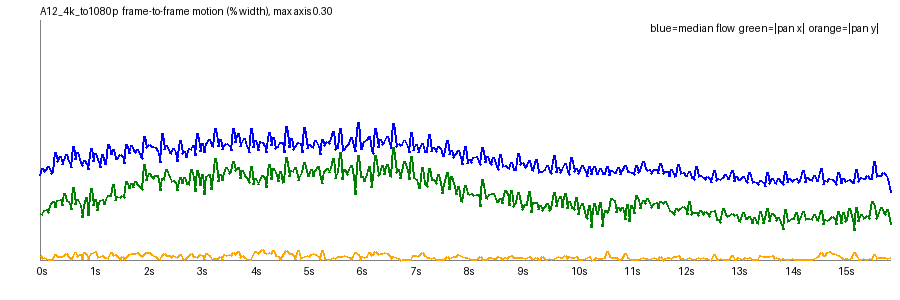

Values plotted in this chart, from the file beside it:
frame, t, speed_pct, top_pct, mid_pct, bot_pct, tx_pct, ty_pct, scale, rot_deg, luma, absdiff
1, 0.042, 0.1053, 0.1171, 0.1096, 0.0729, 0.0579, -0.0056, 1, 0.0357, 129.3, 7.13
2, 0.083, 0.114, 0.1331, 0.109, 0.0726, 0.0575, -0.0019, 1, 0.0624, 129.4, 7.56
3, 0.125, 0.1105, 0.1252, 0.1073, 0.0782, 0.0616, -0.0037, 1, 0.0455, 129.6, 7.54
4, 0.167, 0.113, 0.1294, 0.1114, 0.0818, 0.0635, -0.0025, 1, 0.0442, 129.4, 7.87
5, 0.208, 0.1173, 0.1314, 0.1127, 0.0819, 0.0596, -0.0011, 1, 0.0557, 129.6, 7.78
6, 0.25, 0.1083, 0.1204, 0.1078, 0.0801, 0.0708, 0.001, 1, 0.0256, 129.5, 7.76
7, 0.292, 0.111, 0.1247, 0.1118, 0.0854, 0.0732, -0.0003, 1, 0.0288, 129.5, 7.77
8, 0.333, 0.1344, 0.1564, 0.1235, 0.0919, 0.0655, 0.0065, 0.9998, 0.0773, 129.4, 8.19
9, 0.375, 0.1236, 0.1395, 0.1198, 0.0839, 0.0738, -0.0046, 1, 0.0452, 129.9, 7.95
10, 0.417, 0.1291, 0.1462, 0.1243, 0.0818, 0.0756, -0.0047, 1, 0.0569, 130, 8.02
11, 0.458, 0.12, 0.1418, 0.1205, 0.082, 0.0676, -0.0038, 1, 0.0514, 130.2, 7.76
12, 0.5, 0.1238, 0.1396, 0.1275, 0.0856, 0.0837, -0.0057, 1, 0.0319, 130, 7.9
13, 0.542, 0.1314, 0.1504, 0.1281, 0.0819, 0.0745, -0.0079, 1, 0.0558, 130.3, 7.92
14, 0.583, 0.1227, 0.1375, 0.1208, 0.085, 0.0735, -0.0045, 1, 0.047, 130.2, 7.93
15, 0.625, 0.1159, 0.1281, 0.121, 0.0868, 0.0635, -0.0009, 1, 0.0451, 130.3, 7.9
16, 0.667, 0.1417, 0.1662, 0.1291, 0.0938, 0.0907, -0.0046, 0.9999, 0.0542, 130.1, 8.09
17, 0.708, 0.1261, 0.1407, 0.1226, 0.092, 0.0698, -0.0095, 0.9999, 0.0504, 130.6, 8.01
18, 0.75, 0.134, 0.1486, 0.1254, 0.0961, 0.0761, -0.005, 1, 0.0547, 130.8, 8.11
19, 0.792, 0.1217, 0.1391, 0.1128, 0.091, 0.0678, -0.0068, 1, 0.0462, 131, 7.87
20, 0.833, 0.1187, 0.1353, 0.1133, 0.0952, 0.053, 0.0001, 1, 0.063, 130.8, 7.92
21, 0.875, 0.1244, 0.1431, 0.117, 0.0939, 0.0671, -0.01, 1, 0.0513, 131.1, 8.01
22, 0.917, 0.1201, 0.1339, 0.1135, 0.0978, 0.0779, -0.0067, 1.0, 0.0315, 131.0, 7.87
23, 0.958, 0.1131, 0.121, 0.1166, 0.0951, 0.0561, -0.0003, 1, 0.0446, 131.1, 7.79
24, 1.0, 0.1389, 0.1561, 0.1206, 0.1023, 0.0899, -0.0086, 1, 0.0443, 130.9, 8.03
25, 1.042, 0.1236, 0.1352, 0.1174, 0.1016, 0.0686, -0.0098, 0.9998, 0.0436, 131.4, 7.93
26, 1.083, 0.1337, 0.1522, 0.1187, 0.1012, 0.0759, -0.0102, 0.9997, 0.0532, 131.5, 7.94
27, 1.125, 0.1251, 0.1431, 0.1175, 0.0982, 0.0623, -0.0035, 1, 0.057, 131.7, 7.89
28, 1.167, 0.116, 0.1296, 0.1148, 0.0934, 0.0738, -0.0049, 0.9999, 0.0291, 131.5, 7.85
29, 1.208, 0.1314, 0.1481, 0.1266, 0.0888, 0.0751, -0.006, 1, 0.0553, 131.8, 7.99
30, 1.25, 0.121, 0.1305, 0.123, 0.095, 0.069, -0.0026, 0.9998, 0.0433, 131.7, 7.82
31, 1.292, 0.1211, 0.1325, 0.1245, 0.0965, 0.0755, -0.0026, 0.9999, 0.0313, 131.7, 7.82
32, 1.333, 0.1441, 0.1626, 0.1365, 0.0985, 0.0807, -0.0013, 0.9997, 0.0644, 131.5, 8.09
33, 1.375, 0.1313, 0.1434, 0.1309, 0.1, 0.081, -0.0088, 0.9998, 0.0392, 131.9, 7.93
34, 1.417, 0.1379, 0.1595, 0.1308, 0.0924, 0.0944, -0.0051, 0.9999, 0.0462, 132, 7.94
35, 1.458, 0.1267, 0.1447, 0.1288, 0.0892, 0.074, -0.007, 0.9998, 0.0484, 132.2, 7.79
36, 1.5, 0.1271, 0.1421, 0.1292, 0.0955, 0.08, -0.0048, 0.9998, 0.0378, 132, 7.93
37, 1.542, 0.1315, 0.1584, 0.1292, 0.0903, 0.0779, -0.0011, 1.0, 0.0612, 132.3, 7.95
38, 1.583, 0.1296, 0.1454, 0.1305, 0.0945, 0.0809, -0.0043, 0.9998, 0.0412, 132.2, 7.79
39, 1.625, 0.1208, 0.1356, 0.1282, 0.0927, 0.0778, -0.0008, 0.9997, 0.0391, 132.2, 7.67
40, 1.667, 0.1441, 0.1693, 0.1333, 0.0954, 0.0979, -0.0027, 1, 0.0456, 132, 7.91
41, 1.708, 0.1327, 0.1487, 0.1351, 0.0973, 0.089, -0.0071, 0.9998, 0.0336, 132.4, 7.8
42, 1.75, 0.143, 0.166, 0.1383, 0.0916, 0.0962, -0.0077, 0.9997, 0.047, 132.6, 7.77
43, 1.792, 0.137, 0.1603, 0.135, 0.0862, 0.0906, -0.0077, 0.9997, 0.0423, 132.8, 7.68
44, 1.833, 0.1342, 0.1534, 0.1383, 0.0851, 0.0987, -0.0077, 0.9999, 0.0255, 132.7, 7.65
45, 1.875, 0.1378, 0.165, 0.1447, 0.0825, 0.0938, -0.0095, 0.9997, 0.0414, 132.9, 7.68
46, 1.917, 0.1292, 0.1524, 0.1429, 0.0821, 0.0904, -0.0055, 0.9997, 0.0384, 132.8, 7.48
47, 1.958, 0.1264, 0.1489, 0.1447, 0.0801, 0.0885, -0.0041, 0.9997, 0.0347, 132.9, 7.46
48, 2.0, 0.1542, 0.1898, 0.163, 0.0832, 0.1194, -0.0074, 0.9996, 0.0429, 132.6, 7.81
49, 2.042, 0.1409, 0.165, 0.1519, 0.0813, 0.0992, -0.0098, 0.9997, 0.041, 133.1, 7.59
50, 2.083, 0.1443, 0.1771, 0.1563, 0.0813, 0.108, -0.0093, 0.9997, 0.0439, 133.2, 7.69
51, 2.125, 0.1415, 0.1714, 0.1587, 0.082, 0.1046, -0.0063, 0.9996, 0.0407, 133.4, 7.67
52, 2.167, 0.1415, 0.1683, 0.153, 0.0814, 0.1025, -0.0056, 0.9997, 0.0421, 133.2, 7.68
53, 2.208, 0.1411, 0.1769, 0.158, 0.0816, 0.1056, -0.005, 0.9997, 0.0476, 133.5, 7.74
54, 2.25, 0.1369, 0.1669, 0.1567, 0.0822, 0.1059, -0.0021, 0.9997, 0.0287, 133.4, 7.63
55, 2.292, 0.1221, 0.1465, 0.1478, 0.081, 0.0874, 0.0002, 0.9996, 0.04, 133.4, 7.54
56, 2.333, 0.1587, 0.1953, 0.1644, 0.084, 0.1019, 0.006, 0.9994, 0.0698, 133.2, 7.7
57, 2.375, 0.1379, 0.1647, 0.1497, 0.0805, 0.1012, -0.0081, 0.9997, 0.0353, 133.7, 7.49
58, 2.417, 0.1427, 0.1726, 0.1527, 0.0831, 0.113, -0.0055, 0.9996, 0.0289, 133.8, 7.56
59, 2.458, 0.135, 0.1639, 0.1541, 0.0797, 0.1029, -0.0061, 0.9998, 0.034, 133.9, 7.43
60, 2.5, 0.1327, 0.1603, 0.1526, 0.0771, 0.0982, -0.0034, 0.9997, 0.0336, 133.7, 7.45
... 323 more rows
